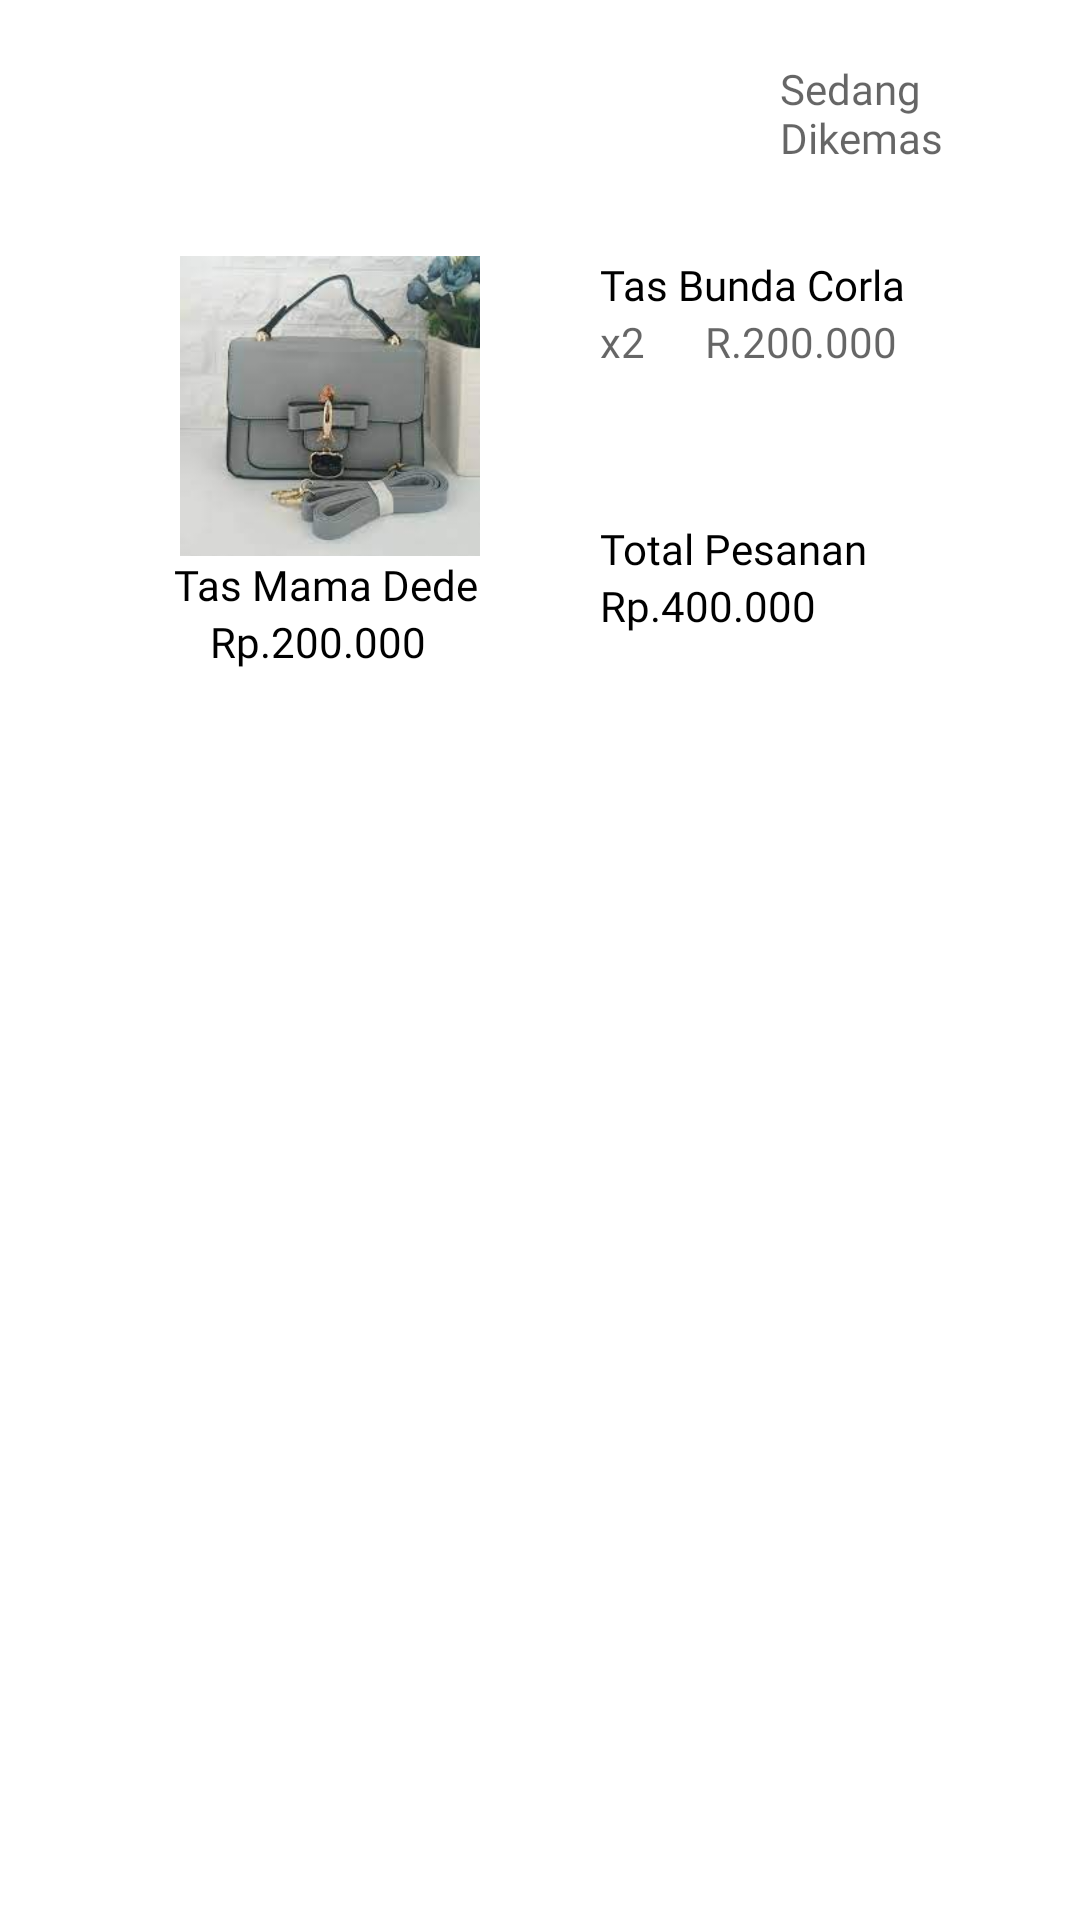

Android layout source for this screen:
<!-- AndroidManifest.xml: application theme Theme.ElizabethBagStrore -->
<!-- res/layout/fragment_dikemas.xml -->
<?xml version="1.0" encoding="utf-8"?>
<FrameLayout xmlns:android="http://schemas.android.com/apk/res/android"
    xmlns:tools="http://schemas.android.com/tools"
    android:layout_width="match_parent"
    android:layout_height="match_parent"
    tools:context=".DikemasFragment">

    <LinearLayout
        android:layout_width="match_parent"
        android:layout_height="350dp"
        android:layout_margin="10dp"
        android:padding="10dp"
        android:background="@drawable/bg_putih_radius"
        android:orientation="vertical">

        <TextView
            android:layout_width="wrap_content"
            android:layout_height="wrap_content"
            android:textColor="@color/blacksemu"
            android:text="Sedang Dikemas"
            android:fontFamily="@font/poppinsregular"
            android:layout_marginLeft="240dp"/>

    <LinearLayout
        android:layout_width="match_parent"
        android:layout_height="220dp"
        android:layout_margin="10dp"
        android:background="@drawable/bg_putih_radius"
        android:elevation="10dp"
        android:orientation="horizontal"
        android:padding="20dp">

        
        <LinearLayout
            android:layout_width="150dp"
            android:layout_height="160dp"
            android:background="@drawable/bg_putih_radius"
            android:orientation="vertical">

            <ImageView
                android:layout_width="100dp"
                android:layout_height="100dp"
                android:layout_marginLeft="10dp"
                android:adjustViewBounds="true"
                android:cropToPadding="true"
                android:src="@drawable/tas3" />

            <TextView
                android:layout_width="wrap_content"
                android:layout_height="wrap_content"
                android:layout_marginLeft="8dp"
                android:fontFamily="@font/poppinsregular"
                android:text="Tas Mama Dede"
                android:textColor="@color/black" />

            <TextView
                android:layout_width="wrap_content"
                android:layout_height="wrap_content"
                android:layout_marginLeft="20dp"
                android:fontFamily="@font/poppinsregular"
                android:text="Rp.200.000"
                android:textColor="@color/black" />
        </LinearLayout>

        <LinearLayout
            android:layout_width="match_parent"
            android:layout_height="wrap_content"
            android:orientation="vertical">

            <TextView
                android:layout_width="wrap_content"
                android:layout_height="wrap_content"
                android:text="Tas Bunda Corla"
                android:fontFamily="@font/poppinsmedium"
                android:textColor="@color/black"/>
           <LinearLayout
               android:layout_width="match_parent"
               android:layout_height="wrap_content"
               android:orientation="horizontal">
               <TextView
                   android:layout_width="wrap_content"
                   android:layout_height="wrap_content"
                   android:text="x2"
                   android:textColor="@color/blacksemu"
                   android:fontFamily="@font/poppinsregular"/>
               <TextView
                   android:layout_width="wrap_content"
                   android:layout_height="wrap_content"
                   android:text="R.200.000"
                   android:layout_marginLeft="20dp"
                   android:textColor="@color/blacksemu"
                   android:fontFamily="@font/poppinsmedium"/>
           </LinearLayout>

            <TextView
                android:layout_marginTop="50dp"
                android:layout_width="wrap_content"
                android:layout_height="wrap_content"
                android:text="Total Pesanan"
                android:textColor="@color/black"
                android:fontFamily="@font/poppinsmedium"/>

            <TextView
                android:layout_width="wrap_content"
                android:layout_height="wrap_content"
                android:text="Rp.400.000"
                android:textColor="@color/black"
                android:fontFamily="@font/poppinsmedium"/>

        </LinearLayout>

    </LinearLayout>

    </LinearLayout>

</FrameLayout>
<!-- resources referenced by this layout -->
<resources>
  <color name="black">#FF000000</color>
  <color name="blacksemu">#99000000</color>
  <!-- drawable tas3: jpeg bitmap (drawable, 5774 bytes) -->
  <style name="Theme.ElizabethBagStrore" parent="Theme.MaterialComponents.DayNight.NoActionBar">
          
          <item name="colorPrimary">@color/purple_500</item>
          <item name="colorPrimaryVariant">@color/purple_700</item>
          <item name="colorOnPrimary">@color/white</item>
          
          <item name="colorSecondary">@color/teal_200</item>
          <item name="colorSecondaryVariant">@color/teal_700</item>
          <item name="colorOnSecondary">@color/black</item>
          
          <item name="android:statusBarColor">?attr/colorPrimaryVariant</item>
          
      </style>
  <color name="purple_500">#FF6200EE</color>
  <color name="purple_700">#FF3700B3</color>
  <color name="white">#FFFFFFFF</color>
  <color name="teal_200">#FF03DAC5</color>
  <color name="teal_700">#FF018786</color>
</resources>
